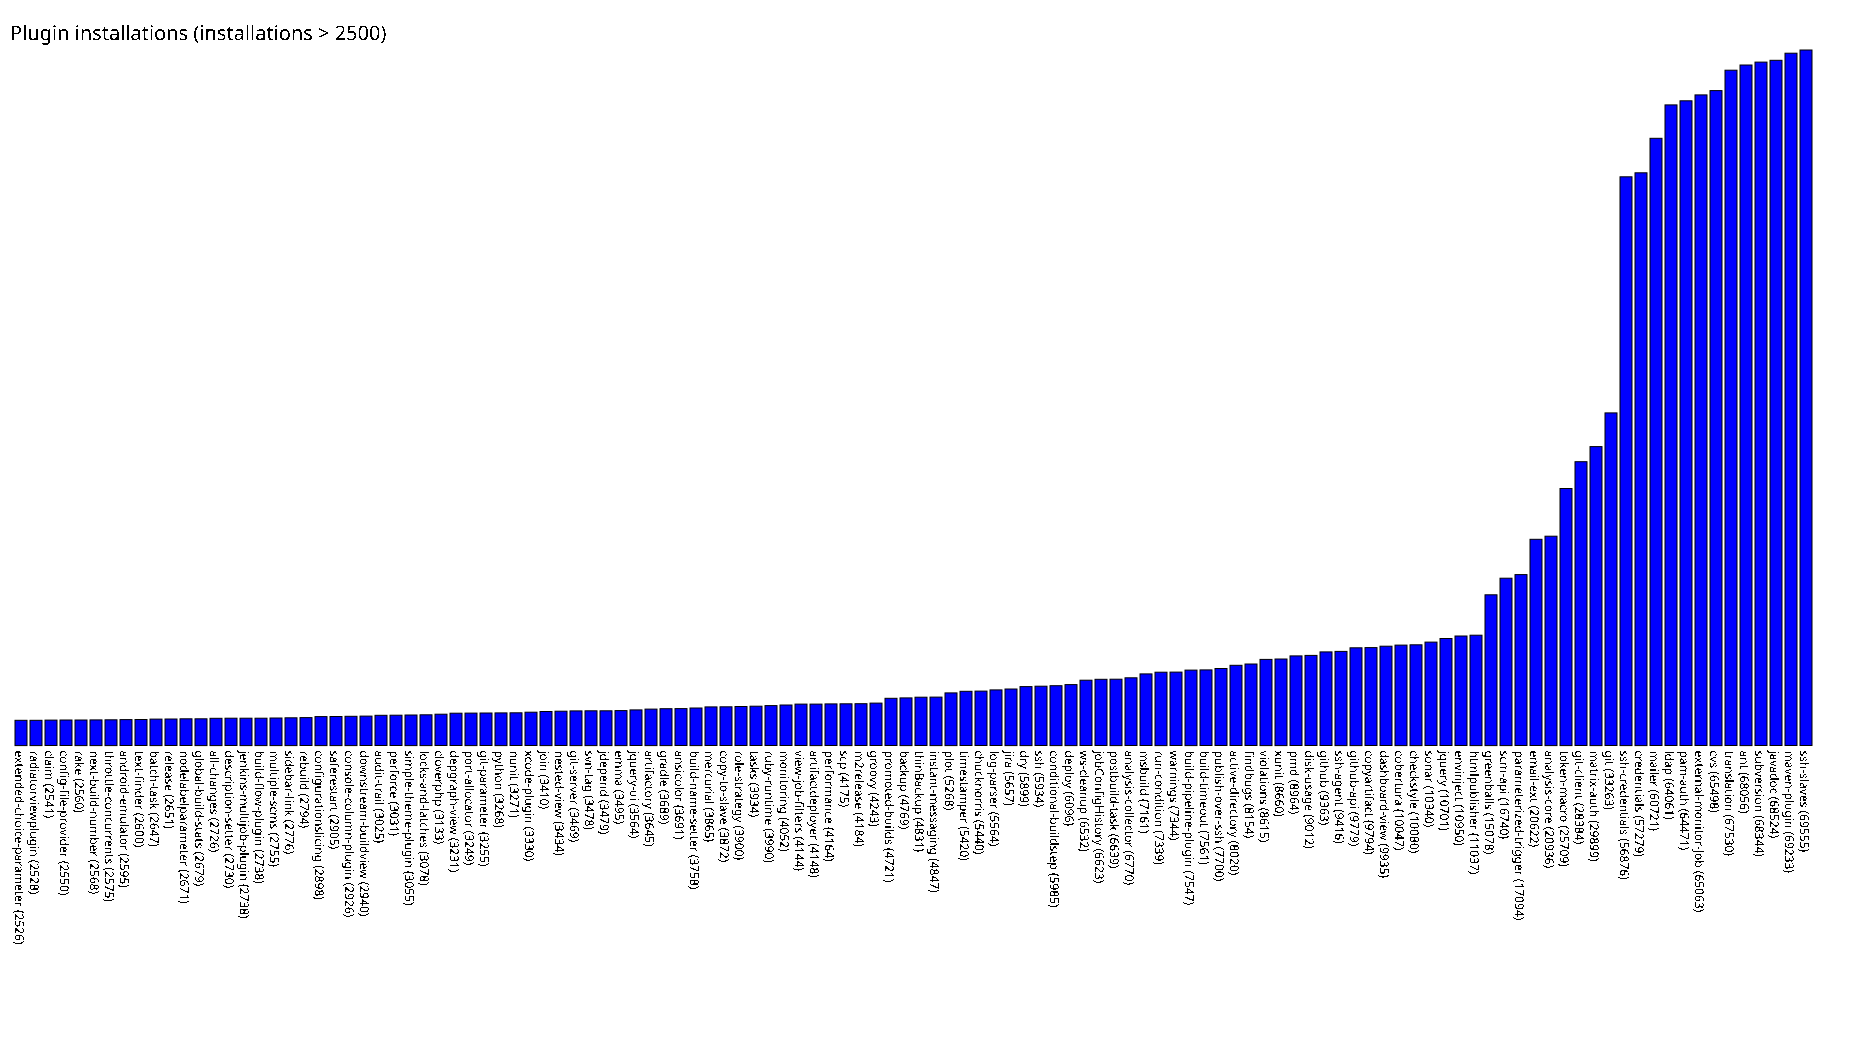

The table this chart was drawn from, first rows:
extended-choice-parameter, 2526
radiatorviewplugin, 2528
claim, 2541
config-file-provider, 2550
rake, 2560
next-build-number, 2568
throttle-concurrents, 2575
android-emulator, 2595
text-finder, 2600
batch-task, 2647
release, 2651
nodelabelparameter, 2671
global-build-stats, 2679
all-changes, 2726
description-setter, 2730
jenkins-multijob-plugin, 2738
build-flow-plugin, 2738
multiple-scms, 2755
sidebar-link, 2776
rebuild, 2794
configurationslicing, 2898
saferestart, 2905
console-column-plugin, 2926
downstream-buildview, 2940
audit-trail, 3025
perforce, 3031
simple-theme-plugin, 3055
locks-and-latches, 3078
cloverphp, 3133
depgraph-view, 3231
port-allocator, 3249
git-parameter, 3255
python, 3268
nunit, 3271
xcode-plugin, 3330
join, 3410
nested-view, 3434
git-server, 3469
svn-tag, 3478
jdepend, 3479
emma, 3495
jquery-ui, 3564
artifactory, 3645
gradle, 3689
ansicolor, 3691
build-name-setter, 3758
mercurial, 3865
copy-to-slave, 3872
role-strategy, 3900
tasks, 3934
ruby-runtime, 3990
monitoring, 4052
view-job-filters, 4144
artifactdeployer, 4148
performance, 4164
scp, 4175
m2release, 4184
groovy, 4243
promoted-builds, 4721
backup, 4769
thinBackup, 4831
... 59 more rows
